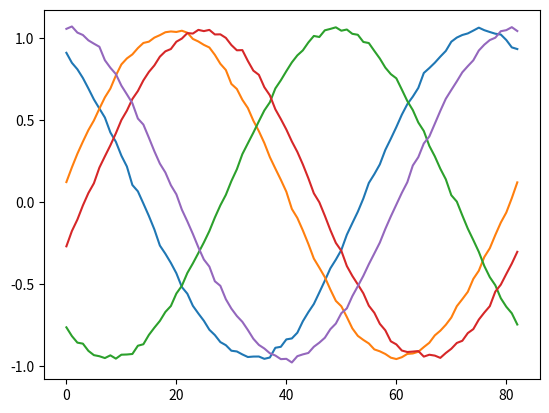

Source code (Python):
import numpy as np
import matplotlib.pyplot as plt

def adc_oversampling(signal,s):
    N = len(signal)
    n = len(signal)//s
    if N%s != 0:
        n += 1

    new_signal = np.zeros(n)

    for i in range(n):
        if N-i*s < s:
            new_signal[i] = np.average(signal[i*s:N])
        else:
            new_signal[i] = np.average(signal[i*s:i*s+s])

    return new_signal

def single_freq_DFT(signal,freq,dt):
    n = len(signal)
    R = 0
    I = 0
    for i in range(n):
        R += np.cos(2*np.pi*i*freq*dt)*signal[i]
        I += -np.sin(2*np.pi*i*freq*dt)*signal[i]

    amplitude = 2*np.sqrt(R**2+I**2)/n
    phase = np.atan2(I,R)

    #print("Amplitude",amplitude)
    #print("Phase",phase)

    return amplitude,phase

def TDOA_calculate(times):
    time_differences = []
    for i in range(1,len(times)):
        time_differences.append(times[i]-times[0])

    return time_differences

if __name__ == "__main__":
    f = 30000#29000

    time = np.linspace(0,1/(f),20*int(1/f * 1000000))
    dt = time[1]
    data = []
    true_phase = []
    calculated_phase = []
    amplitudes = []
    noise_freq = 2*np.pi*np.random.normal(70000,100000)
    for i in range(5):
        phase = 2*np.pi*np.random.random()
        #print(phase)
        true_phase.append(phase)
        signal = np.zeros(len(time))
        signal += np.sin(time*f*2*np.pi + phase)
        #single_freq_DFT(signal,f,dt)
        signal += np.sin(time*noise_freq + phase)*0.01
        signal += np.random.normal(0,0.01,len(signal))
        signal += np.random.random(len(signal))*0.1
        signal = adc_oversampling(signal,8)
        A, phi = single_freq_DFT(signal,30000,dt*8)
        #print(A)
        print()
        amplitudes.append(float(A))
        calculated_phase.append(phi)
        data.append(signal)
        id = np.arange(len(signal))
        plt.plot(id,data[i])

    if np.average(amplitudes) > 0.75:
        print(TDOA_calculate(true_phase))
        print(TDOA_calculate(calculated_phase))
    
    plt.show()
